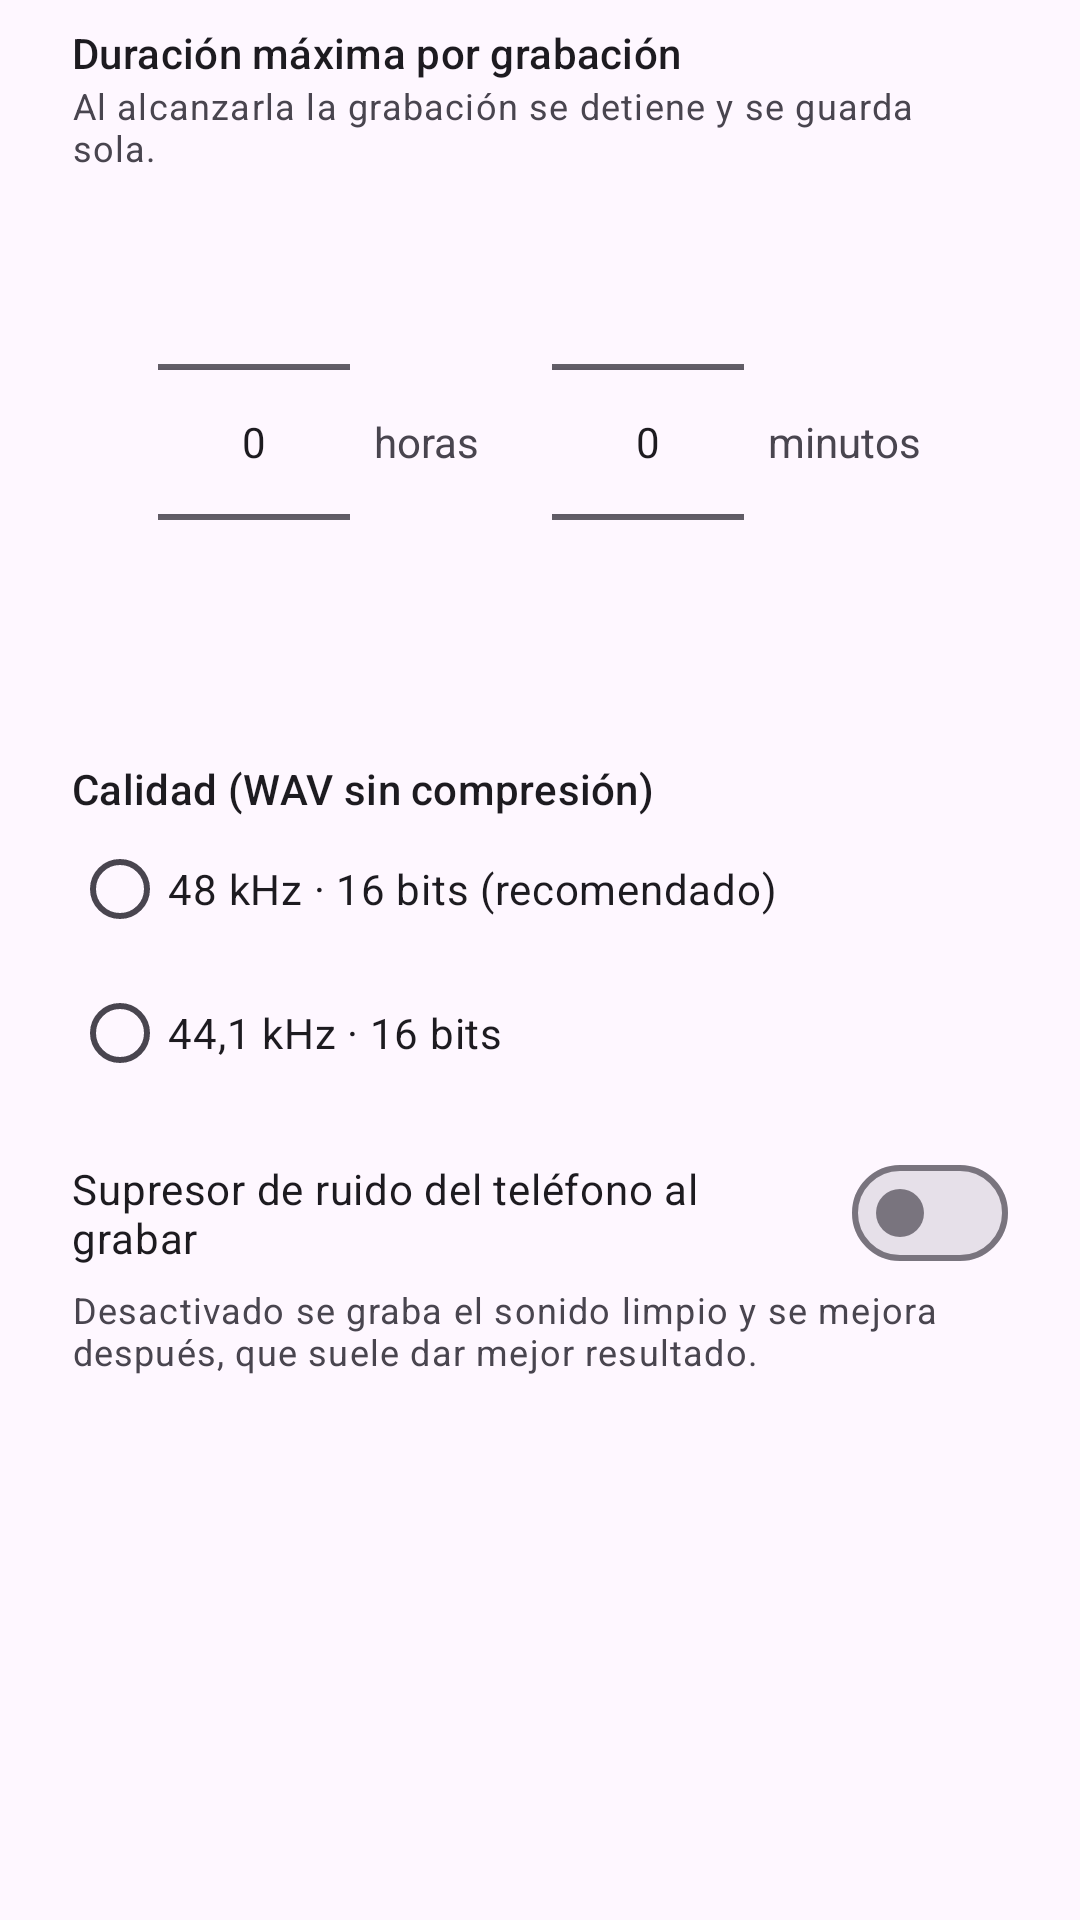

Write the Android layout XML for this screen, with the resource values it uses.
<!-- AndroidManifest.xml: application theme Theme.GrabadoraPro -->
<!-- res/layout/dialog_settings.xml -->
<?xml version="1.0" encoding="utf-8"?>
<ScrollView xmlns:android="http://schemas.android.com/apk/res/android"
    android:layout_width="match_parent"
    android:layout_height="wrap_content">

    <LinearLayout
        android:layout_width="match_parent"
        android:layout_height="wrap_content"
        android:orientation="vertical"
        android:paddingHorizontal="24dp"
        android:paddingTop="8dp">

        <TextView
            android:layout_width="wrap_content"
            android:layout_height="wrap_content"
            android:text="@string/max_duration"
            android:textAppearance="?attr/textAppearanceTitleSmall" />

        <TextView
            android:layout_width="wrap_content"
            android:layout_height="wrap_content"
            android:text="@string/max_duration_hint"
            android:textAppearance="?attr/textAppearanceBodySmall" />

        <LinearLayout
            android:layout_width="match_parent"
            android:layout_height="wrap_content"
            android:gravity="center"
            android:orientation="horizontal">

            <NumberPicker
                android:id="@+id/hours"
                android:layout_width="wrap_content"
                android:layout_height="wrap_content" />

            <TextView
                android:layout_width="wrap_content"
                android:layout_height="wrap_content"
                android:layout_marginHorizontal="8dp"
                android:text="@string/hours" />

            <NumberPicker
                android:id="@+id/minutes"
                android:layout_width="wrap_content"
                android:layout_height="wrap_content"
                android:layout_marginStart="16dp" />

            <TextView
                android:layout_width="wrap_content"
                android:layout_height="wrap_content"
                android:layout_marginStart="8dp"
                android:text="@string/minutes" />
        </LinearLayout>

        <TextView
            android:layout_width="wrap_content"
            android:layout_height="wrap_content"
            android:layout_marginTop="16dp"
            android:text="@string/quality"
            android:textAppearance="?attr/textAppearanceTitleSmall" />

        <RadioGroup
            android:layout_width="match_parent"
            android:layout_height="wrap_content">

            <RadioButton
                android:id="@+id/rate48"
                android:layout_width="wrap_content"
                android:layout_height="wrap_content"
                android:text="@string/rate48" />

            <RadioButton
                android:id="@+id/rate44"
                android:layout_width="wrap_content"
                android:layout_height="wrap_content"
                android:text="@string/rate44" />
        </RadioGroup>

        <com.google.android.material.materialswitch.MaterialSwitch
            android:id="@+id/liveNs"
            android:layout_width="match_parent"
            android:layout_height="wrap_content"
            android:layout_marginTop="12dp"
            android:text="@string/live_ns" />

        <TextView
            android:layout_width="wrap_content"
            android:layout_height="wrap_content"
            android:layout_marginBottom="8dp"
            android:text="@string/live_ns_hint"
            android:textAppearance="?attr/textAppearanceBodySmall" />
    </LinearLayout>
</ScrollView>
<!-- resources referenced by this layout -->
<resources>
  <string name="hours">horas</string>
  <string name="live_ns">Supresor de ruido del teléfono al grabar</string>
  <string name="live_ns_hint">Desactivado se graba el sonido limpio y se mejora después, que suele dar mejor resultado.</string>
  <string name="max_duration">Duración máxima por grabación</string>
  <string name="max_duration_hint">Al alcanzarla la grabación se detiene y se guarda sola.</string>
  <string name="minutes">minutos</string>
  <string name="quality">Calidad (WAV sin compresión)</string>
  <string name="rate44">44,1 kHz · 16 bits</string>
  <string name="rate48">48 kHz · 16 bits (recomendado)</string>
  <style name="Theme.GrabadoraPro" parent="Theme.Material3.DayNight.NoActionBar">
          <item name="colorPrimary">@color/brand</item>
          <item name="colorOnPrimary">#FFFFFF</item>
          <item name="colorPrimaryContainer">#FFDAD6</item>
          <item name="colorOnPrimaryContainer">#410002</item>
          <item name="colorSecondary">@color/accent_teal</item>
          <item name="colorTertiary">@color/accent_teal</item>
          <item name="android:statusBarColor">?attr/colorSurface</item>
      </style>
  <color name="brand">#E5484D</color>
  <color name="accent_teal">#2EC4B6</color>
</resources>
